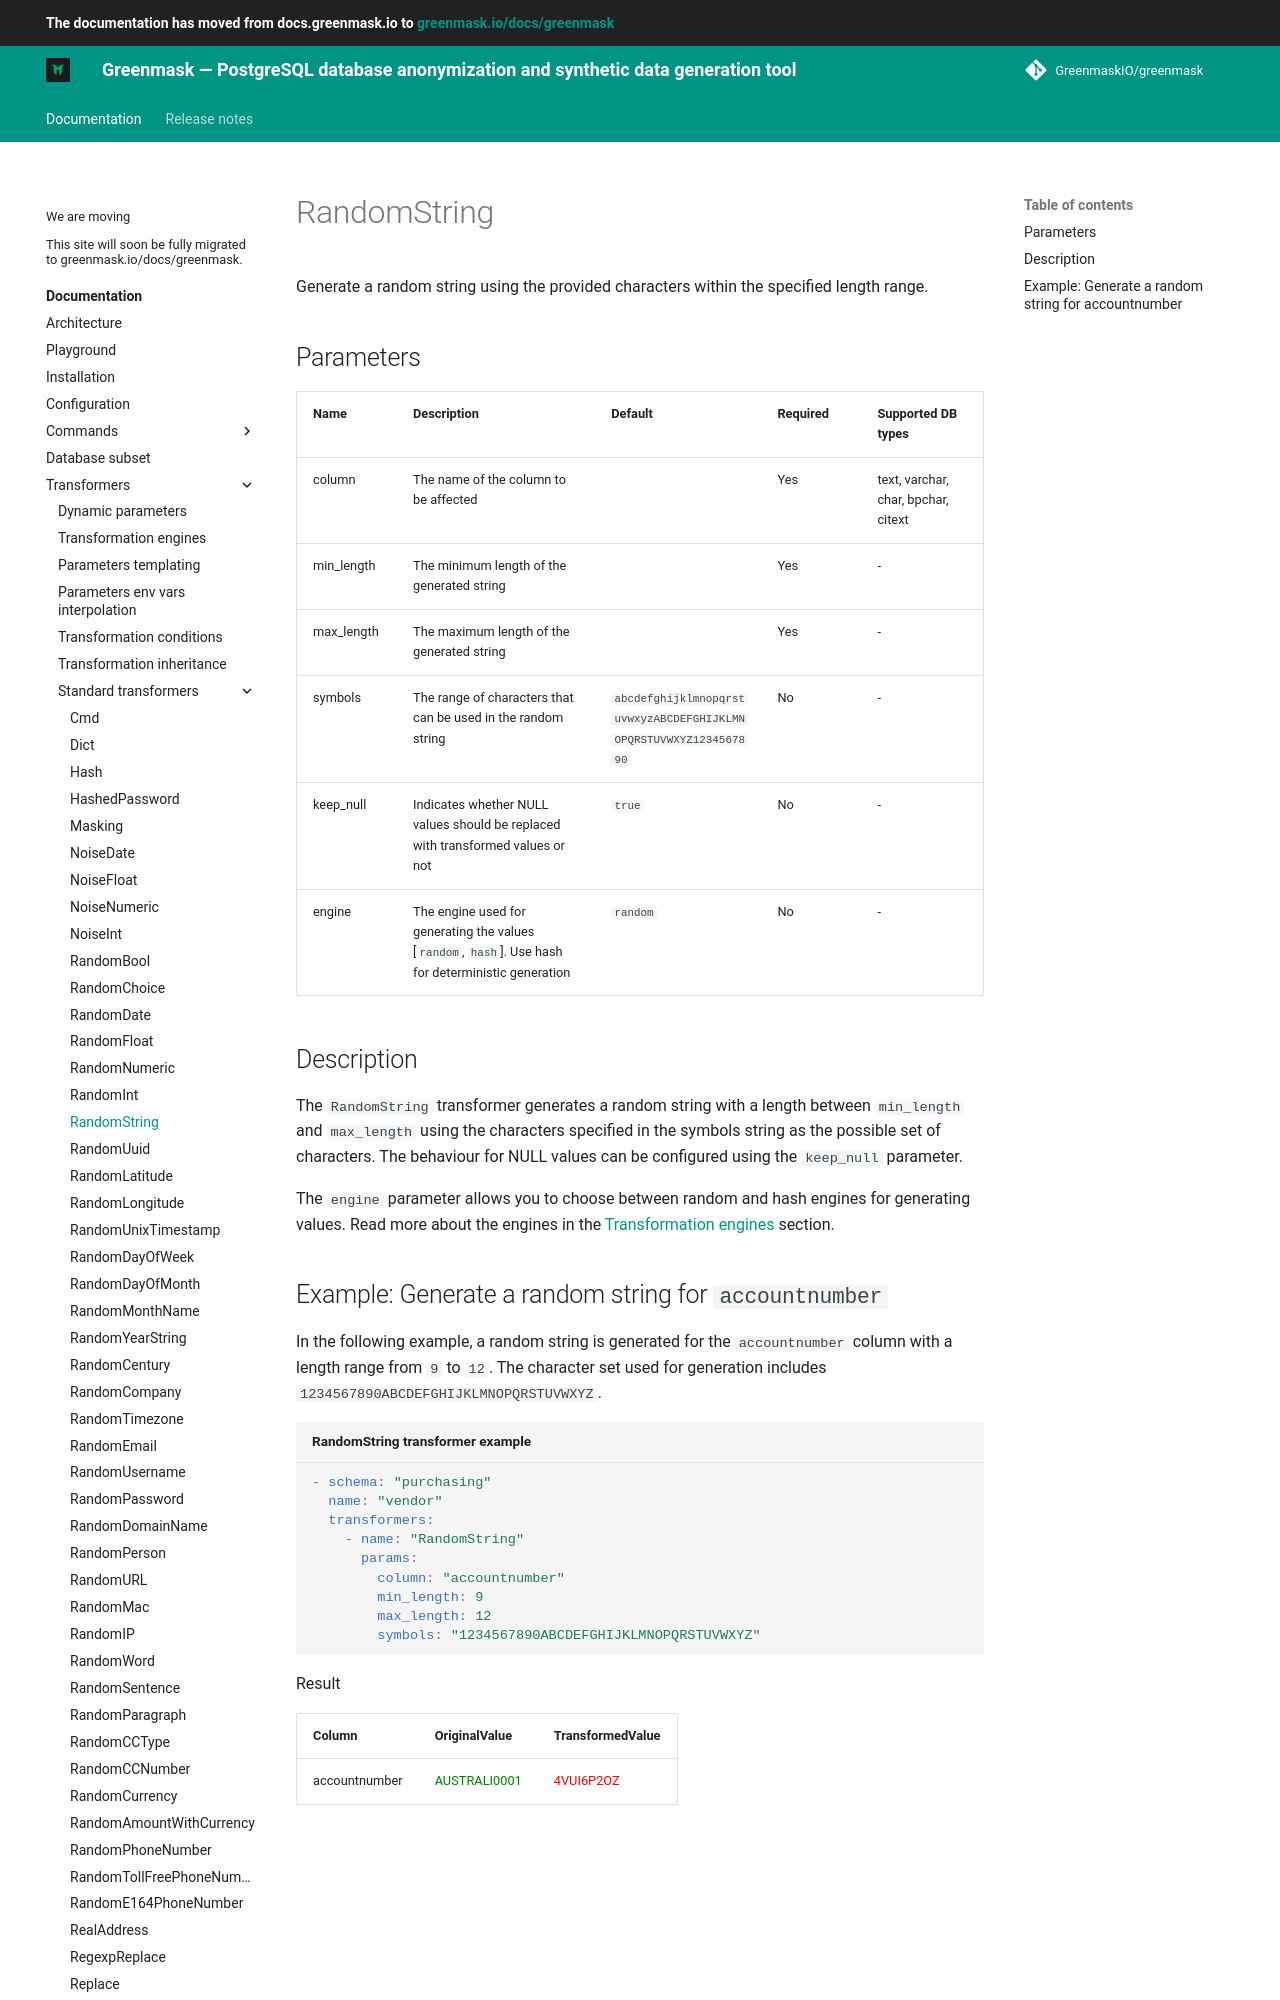

repository: GreenmaskIO/greenmask · page: dev/built_in_transformers/standard_transformers/random_string/index.html · generator: mkdocs

Generate a random string using the provided characters within the specified length range.

## Parameters

| Name       | Description                                                                                         | Default                                                | Required | Supported DB types                  |
|------------|-----------------------------------------------------------------------------------------------------|--------------------------------------------------------|----------|-------------------------------------|
| column     | The name of the column to be affected                                                               |                                                        | Yes      | text, varchar, char, bpchar, citext |
| min_length | The minimum length of the generated string                                                          |                                                        | Yes      | -                                   |
| max_length | The maximum length of the generated string                                                          |                                                        | Yes      | -                                   |
| symbols    | The range of characters that can be used in the random string                                       | `abcdefghijklmnopqrstuvwxyzABCDEFGHIJKLMNOPQRSTUVWXYZ1234567890` | No       | -                                   |
| keep_null  | Indicates whether NULL values should be replaced with transformed values or not                     | `true`                                                 | No       | -                                   |
| engine     | The engine used for generating the values [`random`, `hash`]. Use hash for deterministic generation | `random`                                               | No       | -                                   |

## Description

The `RandomString` transformer generates a random string with a length between `min_length` and `max_length` using the
characters specified in the symbols string as the possible set of characters. The behaviour for NULL values can be
configured using the `keep_null` parameter.

The `engine` parameter allows you to choose between random and hash engines for generating values. Read more about the
engines in the [Transformation engines](../transformation_engines.md) section.
